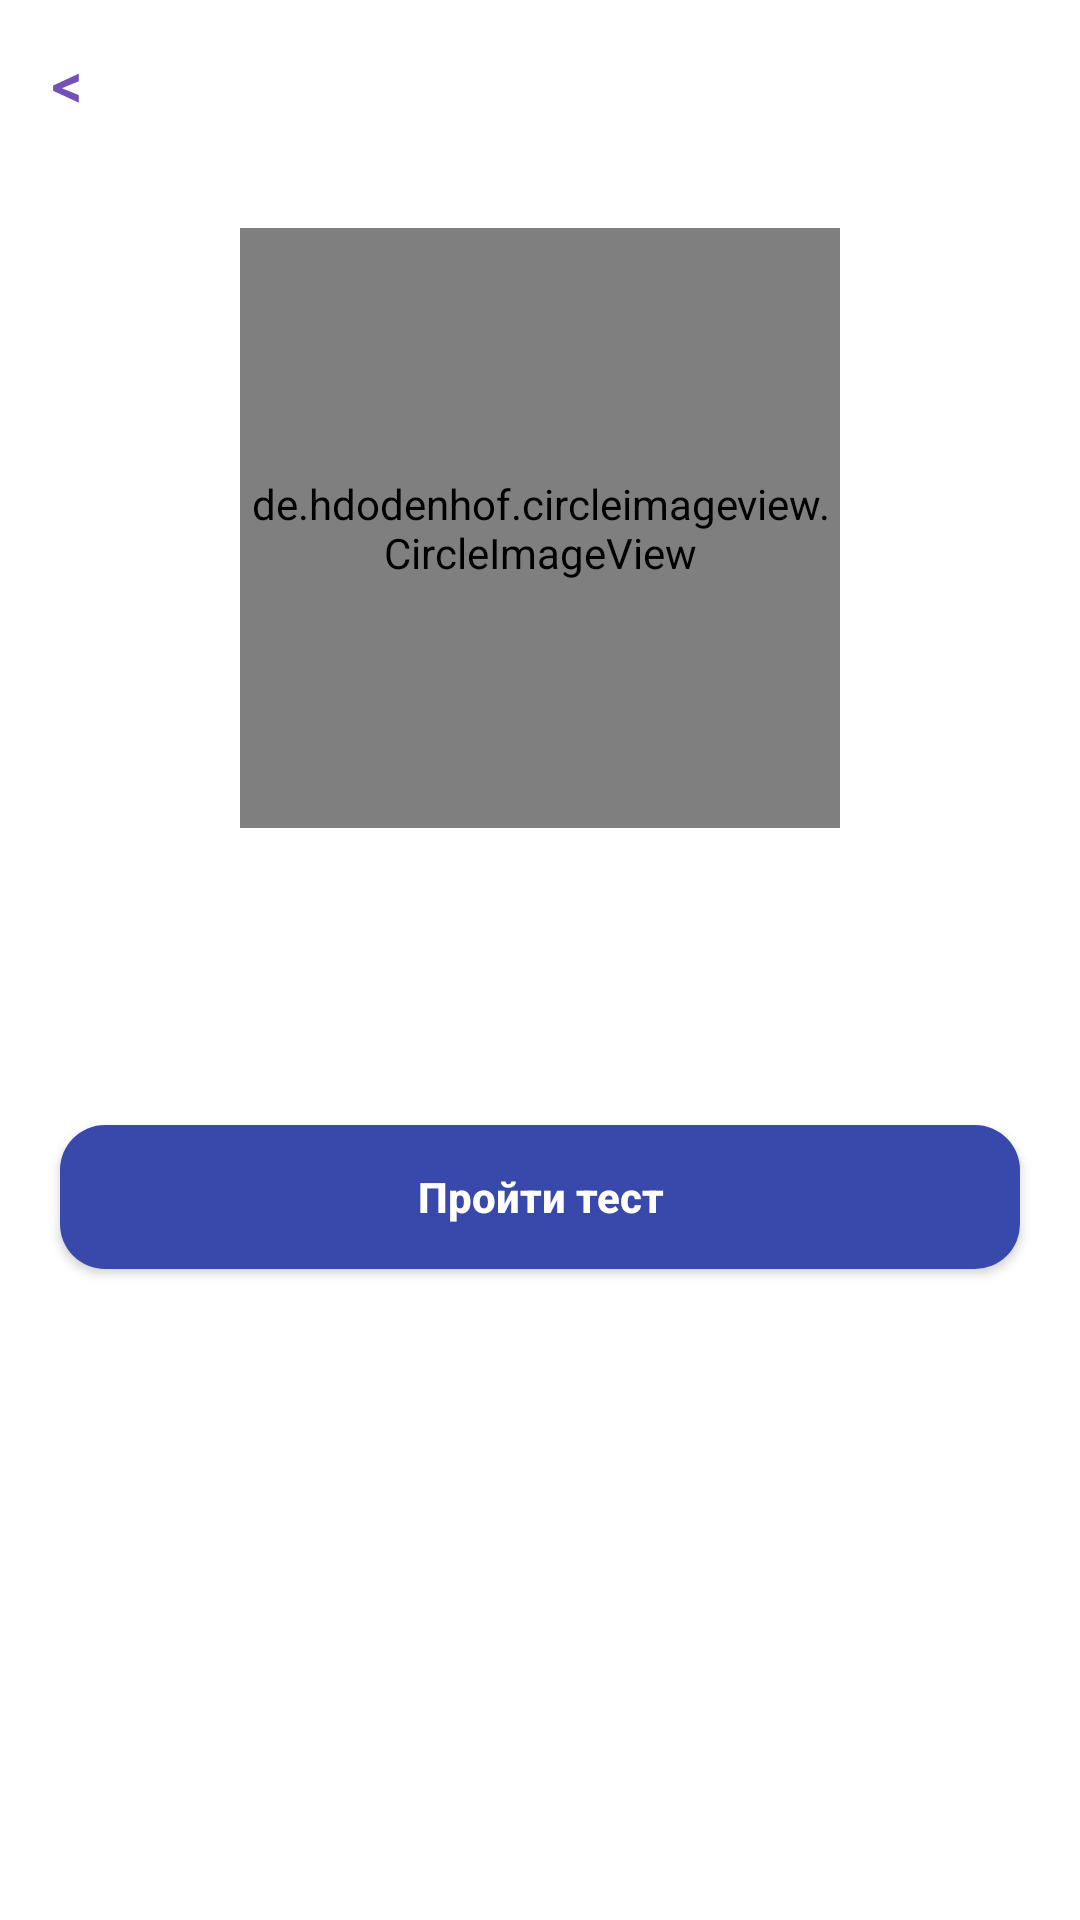

Android layout source for this screen:
<!-- AndroidManifest.xml: application theme AppTheme -->
<!-- res/layout/activity_info.xml -->
<?xml version="1.0" encoding="utf-8"?>
<ScrollView
    xmlns:android="http://schemas.android.com/apk/res/android"
    xmlns:tools="http://schemas.android.com/tools"
    android:layout_width="match_parent"
    android:layout_height="match_parent"
    android:id="@+id/layoutInfo"
    xmlns:app="http://schemas.android.com/apk/res-auto"
    android:background="?attr/backgroundColor"
    tools:context="com.example.awesomeproject.courses.InfoActivity">

        <LinearLayout
            android:layout_width="match_parent"
            android:layout_height="wrap_content"
            android:orientation="vertical"
            android:layout_gravity="center_horizontal">

            <androidx.constraintlayout.widget.ConstraintLayout
                android:layout_width="match_parent"
                android:layout_height="wrap_content">

            <include
                android:id="@+id/toolbar"
                layout="@layout/toolbar_layout"/>

                <TextView
                    android:id="@+id/titleToolbar"
                    android:layout_width="wrap_content"
                    android:layout_height="wrap_content"

                    android:layout_centerInParent="true"
                    android:fontFamily="sans-serif"
                    android:textAlignment="center"
                    android:textColor="@color/colorAccent"
                    android:textSize="20sp"
                    android:textStyle="bold"

                    app:layout_constraintBottom_toBottomOf="@+id/toolbar"
                    app:layout_constraintEnd_toEndOf="@+id/toolbar"
                    app:layout_constraintStart_toStartOf="@+id/toolbar"
                    app:layout_constraintTop_toTopOf="parent"

                    tools:text=""
                    tools:textColor="@color/colorAccent" />

                <TextView
                    android:id="@+id/goBackTheme"
                    android:layout_width="wrap_content"
                    android:layout_height="wrap_content"

                    android:fontFamily="@font/chango"
                    android:text="@string/_left"
                    android:textColor="@color/colorAccent"
                    android:textSize="20sp"
                    android:textStyle="bold"

                    app:layout_constraintBottom_toBottomOf="parent"
                    app:layout_constraintEnd_toStartOf="@+id/titleToolbar"
                    app:layout_constraintHorizontal_bias="0.1"
                    app:layout_constraintStart_toStartOf="parent"
                    app:layout_constraintTop_toTopOf="parent" />
            </androidx.constraintlayout.widget.ConstraintLayout>

            <de.hdodenhof.circleimageview.CircleImageView
                android:id="@+id/infoImageView"
                android:layout_width="200dp"
                android:layout_height="200dp"

                android:layout_margin="20dp"
                android:layout_gravity="center"

                tools:background="@color/colorAccent"/>

            <TextView
                android:id="@+id/infoTextView"
                android:layout_width="wrap_content"
                android:layout_height="wrap_content"

                tools:text="text"
                android:textColor="?attr/textColor"
                android:textIsSelectable="true"
                android:textAlignment="center"
                android:layout_margin="20dp" />

            <Button
                android:id="@+id/goToQuizButton"
                android:layout_width="match_parent"
                android:layout_height="wrap_content"

                android:text="@string/goToTest"
                android:textColor="@android:color/white"
                android:textStyle="bold"
                android:textAllCaps="false"

                android:background="@drawable/button"
                android:backgroundTint="?attr/buttonColor"
                android:layout_margin="20dp" />

        </LinearLayout>

</ScrollView>
<!-- res/layout/toolbar_layout.xml (included above) -->
<?xml version="1.0" encoding="utf-8"?>
<androidx.appcompat.widget.Toolbar
    xmlns:android="http://schemas.android.com/apk/res/android"
    xmlns:app="http://schemas.android.com/apk/res-auto"
    android:layout_height="wrap_content"
    android:layout_width="match_parent"
    android:id="@+id/toolbar"
    android:background="@android:color/transparent"
    app:titleTextColor="@android:color/transparent"
    android:theme="@style/ThemeOverlay.AppCompat.Dark.ActionBar">

</androidx.appcompat.widget.Toolbar>
<!-- resources referenced by this layout -->
<resources>
  <color name="colorAccent">#7551B5</color>
  <!-- drawable button (drawable) -->
  <?xml version="1.0" encoding="utf-8"?>
  <selector xmlns:android="http://schemas.android.com/apk/res/android" >
      <item android:state_pressed="true">
          <shape android:shape="rectangle" >
              <corners android:radius="15dp" />
              <solid android:color="?attr/buttonColor"/>
          </shape>
      </item>
      <item>
          <shape android:shape="rectangle"  >
              <corners android:radius="15dp" />
              <solid android:color="?attr/buttonColor"/>
          </shape>
      </item>
  </selector>
  <string name="_left">&lt;</string>
  <string name="goToTest">Пройти тест</string>
  <style name="AppTheme" parent="Theme.AppCompat.Light.NoActionBar">
          
          <item name="colorPrimary">@color/colorPrimary</item>
          <item name="colorPrimaryDark">@color/colorPrimaryDark</item>
          <item name="colorAccent">@color/colorAccent</item>
  
          <item name="backgroundColor">#FFFFFF</item>
          <item name="textColor">#000000</item>
          <item name="buttonColor">#3949AB</item>
          <item name="hintColor">@android:color/darker_gray</item>
  
          <item name="backgroundMessageColor">@color/colorAccent</item>
          
          <item name="android:windowAnimationStyle">@style/WindowAnimationTransition</item>
      </style>
  <color name="colorPrimary">#7551B5</color>
  <color name="colorPrimaryDark">#AB58B4</color>
  <style name="WindowAnimationTransition">
          <item name="android:windowEnterAnimation">@android:anim/fade_in</item>
          <item name="android:windowExitAnimation">@android:anim/fade_out</item>
      </style>
</resources>
